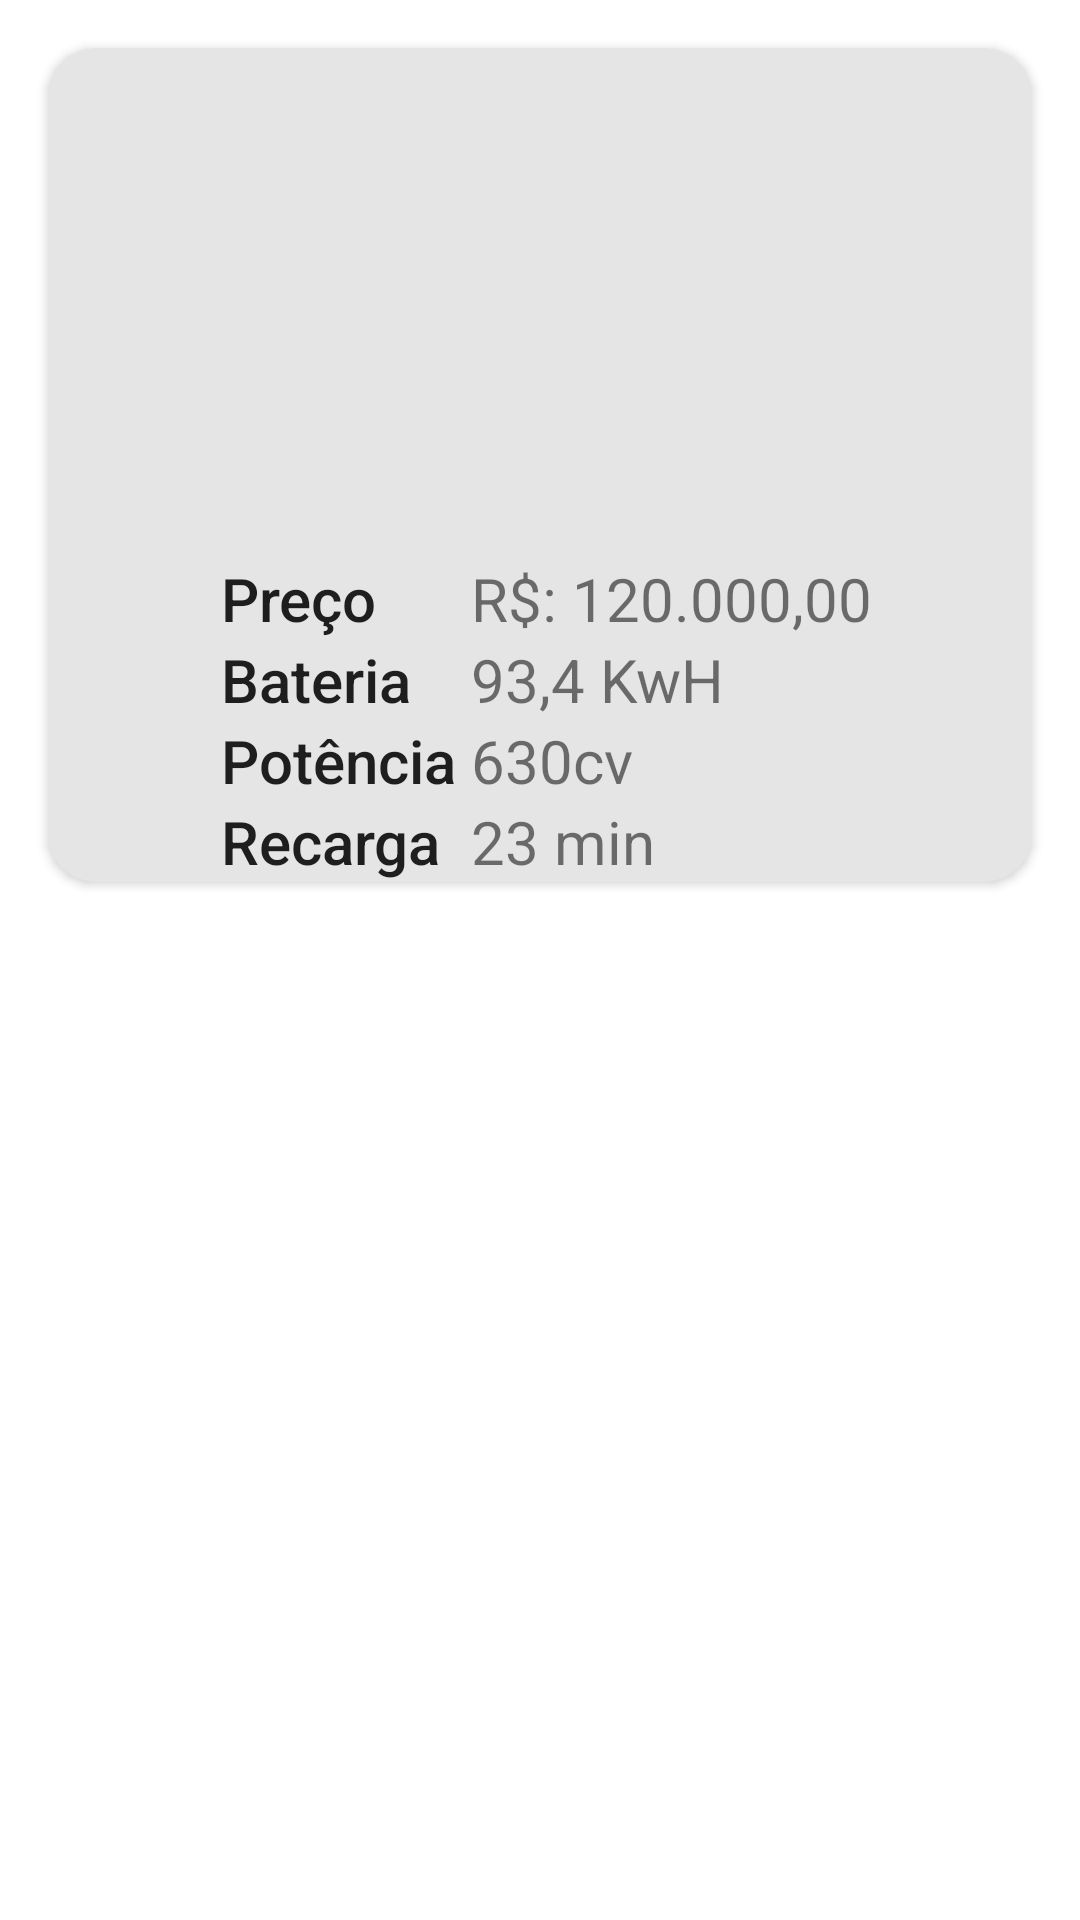

Android layout source for this screen:
<!-- AndroidManifest.xml: application theme Theme.CarroEletricoNovo -->
<!-- res/layout/carro_rv.xml -->
<?xml version="1.0" encoding="utf-8"?>
<androidx.constraintlayout.widget.ConstraintLayout xmlns:android="http://schemas.android.com/apk/res/android"
    xmlns:app="http://schemas.android.com/apk/res-auto"
    xmlns:tools="http://schemas.android.com/tools"
    android:layout_width="match_parent"
    android:layout_height="wrap_content">

    <androidx.cardview.widget.CardView
        android:id="@+id/cv_car"
        android:layout_width="match_parent"
        android:layout_height="wrap_content"
        android:layout_margin="@dimen/margin"
        app:cardCornerRadius="@dimen/margin"
        android:elevation="@dimen/margin"
        android:padding="@dimen/margin"
        app:cardBackgroundColor="@color/background_card_view"
        app:layout_constraintTop_toTopOf="parent"
        app:layout_constraintStart_toStartOf="parent"
        app:layout_constraintEnd_toEndOf="parent">

        <androidx.constraintlayout.widget.ConstraintLayout
            android:layout_width="match_parent"
            android:layout_height="wrap_content">

            <androidx.constraintlayout.widget.Guideline
                android:id="@+id/guideline1_id"
                android:layout_width="wrap_content"
                android:layout_height="wrap_content"
                android:orientation="vertical"
                app:layout_constraintGuide_percent="0.1" />

            <androidx.constraintlayout.widget.Guideline
                android:id="@+id/guideline2_id"
                android:layout_width="wrap_content"
                android:layout_height="wrap_content"
                android:orientation="vertical"
                app:layout_constraintGuide_percent="0.43" />

            <androidx.appcompat.widget.AppCompatImageView
                android:id="@+id/img_car_id"
                android:layout_width="@dimen/img_width_size"
                android:layout_height="@dimen/img_height_size"
                android:layout_marginTop="@dimen/margin_top_subtitle"
                android:src="@drawable/car"
                app:layout_constraintTop_toTopOf="parent"
                app:layout_constraintEnd_toEndOf="parent"
                app:layout_constraintStart_toStartOf="parent"/>


            <androidx.appcompat.widget.AppCompatImageView
                android:id="@+id/star_fav_id"
                android:layout_width="wrap_content"
                android:layout_height="wrap_content"
                android:src="@drawable/ic_baseline_star_border_24"
                android:layout_margin="@dimen/margin"
                android:clickable="true"
                android:focusable="true"
                app:layout_constraintEnd_toEndOf="parent"
                app:layout_constraintTop_toTopOf="parent" />

            <TextView
                android:id="@+id/txt_preco_id"
                style="@style/TextAppearance.AppCompat.Body2"
                android:layout_width="wrap_content"
                android:layout_height="wrap_content"
                android:layout_marginLeft="@dimen/margin_left"
                android:text="@string/preco"
                android:textSize="@dimen/txt_details"
                app:layout_constraintStart_toStartOf="@id/guideline1_id"
                app:layout_constraintTop_toBottomOf="@id/img_car_id" />

            <androidx.appcompat.widget.AppCompatTextView
                android:id="@+id/txt_bateria_id"
                style="@style/TextAppearance.AppCompat.Body2"
                android:layout_width="wrap_content"
                android:layout_height="wrap_content"
                android:layout_marginLeft="@dimen/margin_left"
                android:text="@string/bateria"
                android:textSize="@dimen/txt_details"
                app:layout_constraintStart_toStartOf="@id/guideline1_id"
                app:layout_constraintTop_toBottomOf="@id/txt_preco_id" />

            <androidx.appcompat.widget.AppCompatTextView
                android:id="@+id/txt_potencia_id"
                style="@style/TextAppearance.AppCompat.Body2"
                android:layout_width="wrap_content"
                android:layout_height="wrap_content"
                android:layout_marginLeft="@dimen/margin_left"
                android:text="@string/potencia"
                android:textSize="@dimen/txt_details"
                app:layout_constraintStart_toStartOf="@id/guideline1_id"
                app:layout_constraintTop_toBottomOf="@id/txt_bateria_id" />

            <androidx.appcompat.widget.AppCompatTextView
                android:id="@+id/txt_recarga_id"
                style="@style/TextAppearance.AppCompat.Body2"
                android:layout_width="wrap_content"
                android:layout_height="wrap_content"
                android:layout_marginLeft="@dimen/margin_left"
                android:text="@string/recarga"
                android:textSize="@dimen/txt_details"
                app:layout_constraintStart_toStartOf="@id/guideline1_id"
                app:layout_constraintTop_toBottomOf="@id/txt_potencia_id" />

            <androidx.appcompat.widget.AppCompatTextView
                android:id="@+id/txt_valor_preco_id"
                android:layout_width="wrap_content"
                android:layout_height="wrap_content"
                android:text="R$: 120.000,00"
                android:textSize="@dimen/txt_details"
                app:layout_constraintStart_toStartOf="@id/guideline2_id"
                app:layout_constraintTop_toTopOf="@id/txt_preco_id" />

            <androidx.appcompat.widget.AppCompatTextView
                android:id="@+id/bateria_valor_id"
                android:layout_width="wrap_content"
                android:layout_height="wrap_content"
                android:text="93,4 KwH"
                android:textSize="@dimen/txt_details"
                app:layout_constraintStart_toStartOf="@id/guideline2_id"
                app:layout_constraintTop_toTopOf="@id/txt_bateria_id" />

            <androidx.appcompat.widget.AppCompatTextView
                android:id="@+id/potencia_valor_id"
                android:layout_width="wrap_content"
                android:layout_height="wrap_content"
                android:text="630cv"
                android:textSize="@dimen/txt_details"
                app:layout_constraintStart_toStartOf="@id/guideline2_id"
                app:layout_constraintTop_toTopOf="@id/txt_potencia_id" />

            <androidx.appcompat.widget.AppCompatTextView
                android:id="@+id/recarga_valor_id"
                android:layout_width="wrap_content"
                android:layout_height="wrap_content"
                android:text="23 min"
                android:textSize="@dimen/txt_details"
                app:layout_constraintStart_toStartOf="@id/guideline2_id"
                app:layout_constraintTop_toTopOf="@id/txt_recarga_id"
                android:layout_marginBottom="@dimen/margin"/>



        </androidx.constraintlayout.widget.ConstraintLayout>
    </androidx.cardview.widget.CardView>






</androidx.constraintlayout.widget.ConstraintLayout>
<!-- resources referenced by this layout -->
<resources>
  <color name="background_card_view">#E6E5E5</color>
  <dimen name="img_height_size">150dp</dimen>
  <dimen name="img_width_size">200dp</dimen>
  <dimen name="margin">16dp</dimen>
  <dimen name="margin_left">25dp</dimen>
  <dimen name="margin_top_subtitle">20dp</dimen>
  <dimen name="txt_details">20sp</dimen>
  <string name="bateria">Bateria</string>
  <string name="potencia">Potência</string>
  <string name="preco">Preço</string>
  <string name="recarga">Recarga</string>
  <style name="Theme.CarroEletricoNovo" parent="Theme.MaterialComponents.DayNight.DarkActionBar">
          
          <item name="colorPrimary">@color/purple_500</item>
          <item name="colorPrimaryVariant">@color/purple_700</item>
          <item name="colorOnPrimary">@color/white</item>
          
          <item name="colorSecondary">@color/teal_200</item>
          <item name="colorSecondaryVariant">@color/teal_700</item>
          <item name="colorOnSecondary">@color/black</item>
          
          <item name="android:statusBarColor" tools:targetApi="l">?attr/colorPrimaryVariant</item>
          
      </style>
  <color name="purple_500">#FF6200EE</color>
  <color name="purple_700">#FF3700B3</color>
  <color name="white">#FFFFFFFF</color>
  <color name="teal_200">#FF03DAC5</color>
  <color name="teal_700">#FF018786</color>
  <color name="black">#FF000000</color>
</resources>
